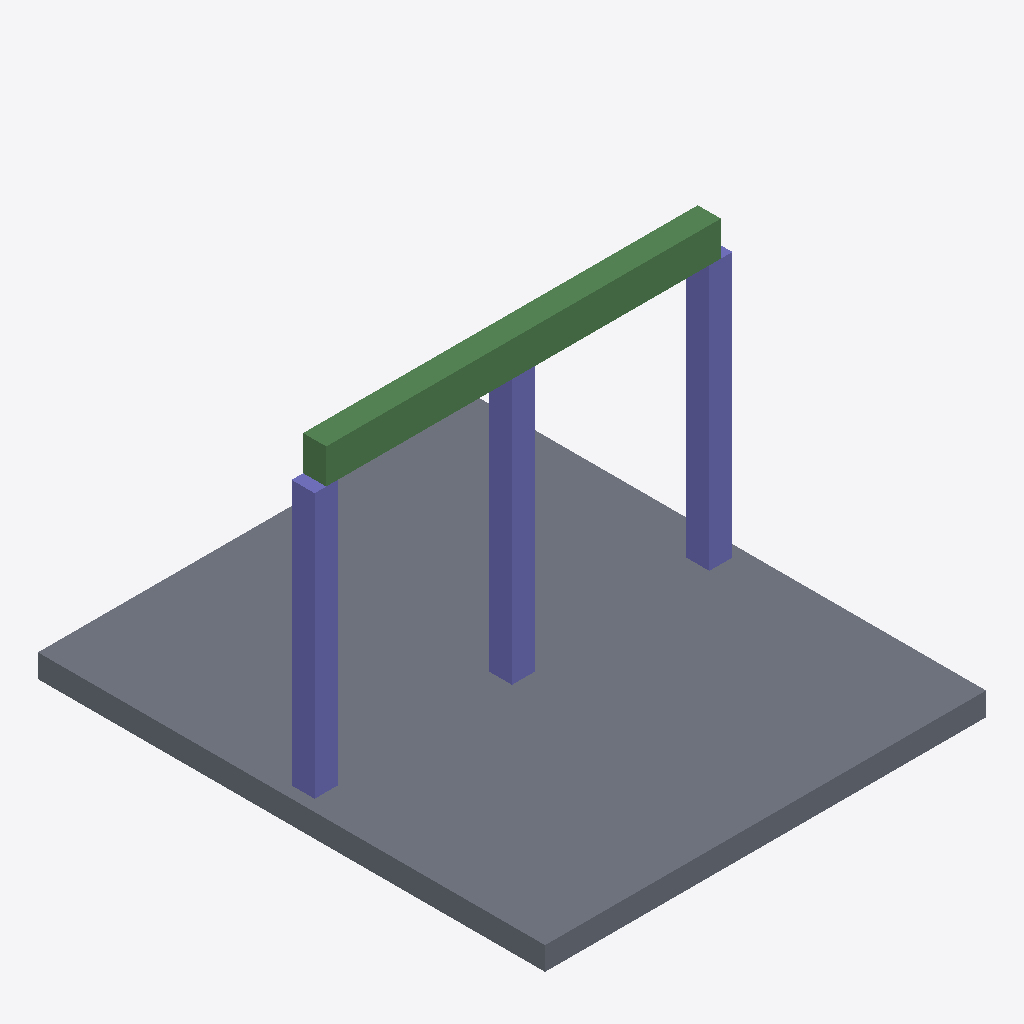
Isometric view of an IFC building model (IFC-SPF (STEP), schema IFC4, length unit millimetre), seen from the south-west, elements coloured by IFC class: 3 columns (violet), 2 beams (green), 1 slab (grey).
Extent 4.0 m × 4.6 m × 2.9 m (x, y, z). Elements (6): 3 IfcColumn, 2 IfcBeam, 1 IfcSlab.

HEADER;
FILE_DESCRIPTION(('ViewDefinition[DesignTransferView]'),'2;1');
FILE_NAME('/dev/null','2026-01-03T10:17:04+00:00',(''),(''),'IfcOpenShell 0.8.4.post1','IfcOpenShell 0.8.4.post1','Nobody');
FILE_SCHEMA(('IFC4'));
ENDSEC;
DATA;
#1=IFCPROJECT('2t2PGSrkTBhf0J6kw_gqMQ',$,'DiTWP IFC [061] - 52104061',$,$,$,$,(#16),#5);
#6=IFCSITE('0nKR51$sr9dg6HROISLCuX',$,'Site',$,$,$,$,$,$,$,$,$,$,$);
#7=IFCBUILDING('0Gc4q_LzHE9hcAg_Xk0SPB',$,'Building',$,$,$,$,$,$,$,$,$);
#8=IFCBUILDINGSTOREY('2bUyej4oz9nR6ObSmhHpP_',$,'Ground Floor',$,$,$,$,$,$,$);
#28=IFCSLAB('1GqaaffOP5BBaek03CnPmR',$,'Slab_1',$,$,#40,#29,$,$);
#51=IFCCOLUMN('0wyRpnVpTEjeNXqt$pa0$r',$,'C1',$,$,#62,#52,$,$);
#117=IFCBEAM('0vFH1uIRHCCwcPeP3maK1m',$,'Beam_1',$,$,#128,#118,$,$);
#95=IFCCOLUMN('1jtkNeIYvAWxGf2JJjRIid',$,'C3',$,$,#106,#96,$,$);
#73=IFCCOLUMN('2t4nax$Yv0ggZ8VWlZoipu',$,'C2',$,$,#84,#74,$,$);
#136=IFCBEAM('2p$fQOW8L8WRy6MkkFNmrk',$,'Beam_2',$,$,#147,#137,$,$);
ENDSEC;
